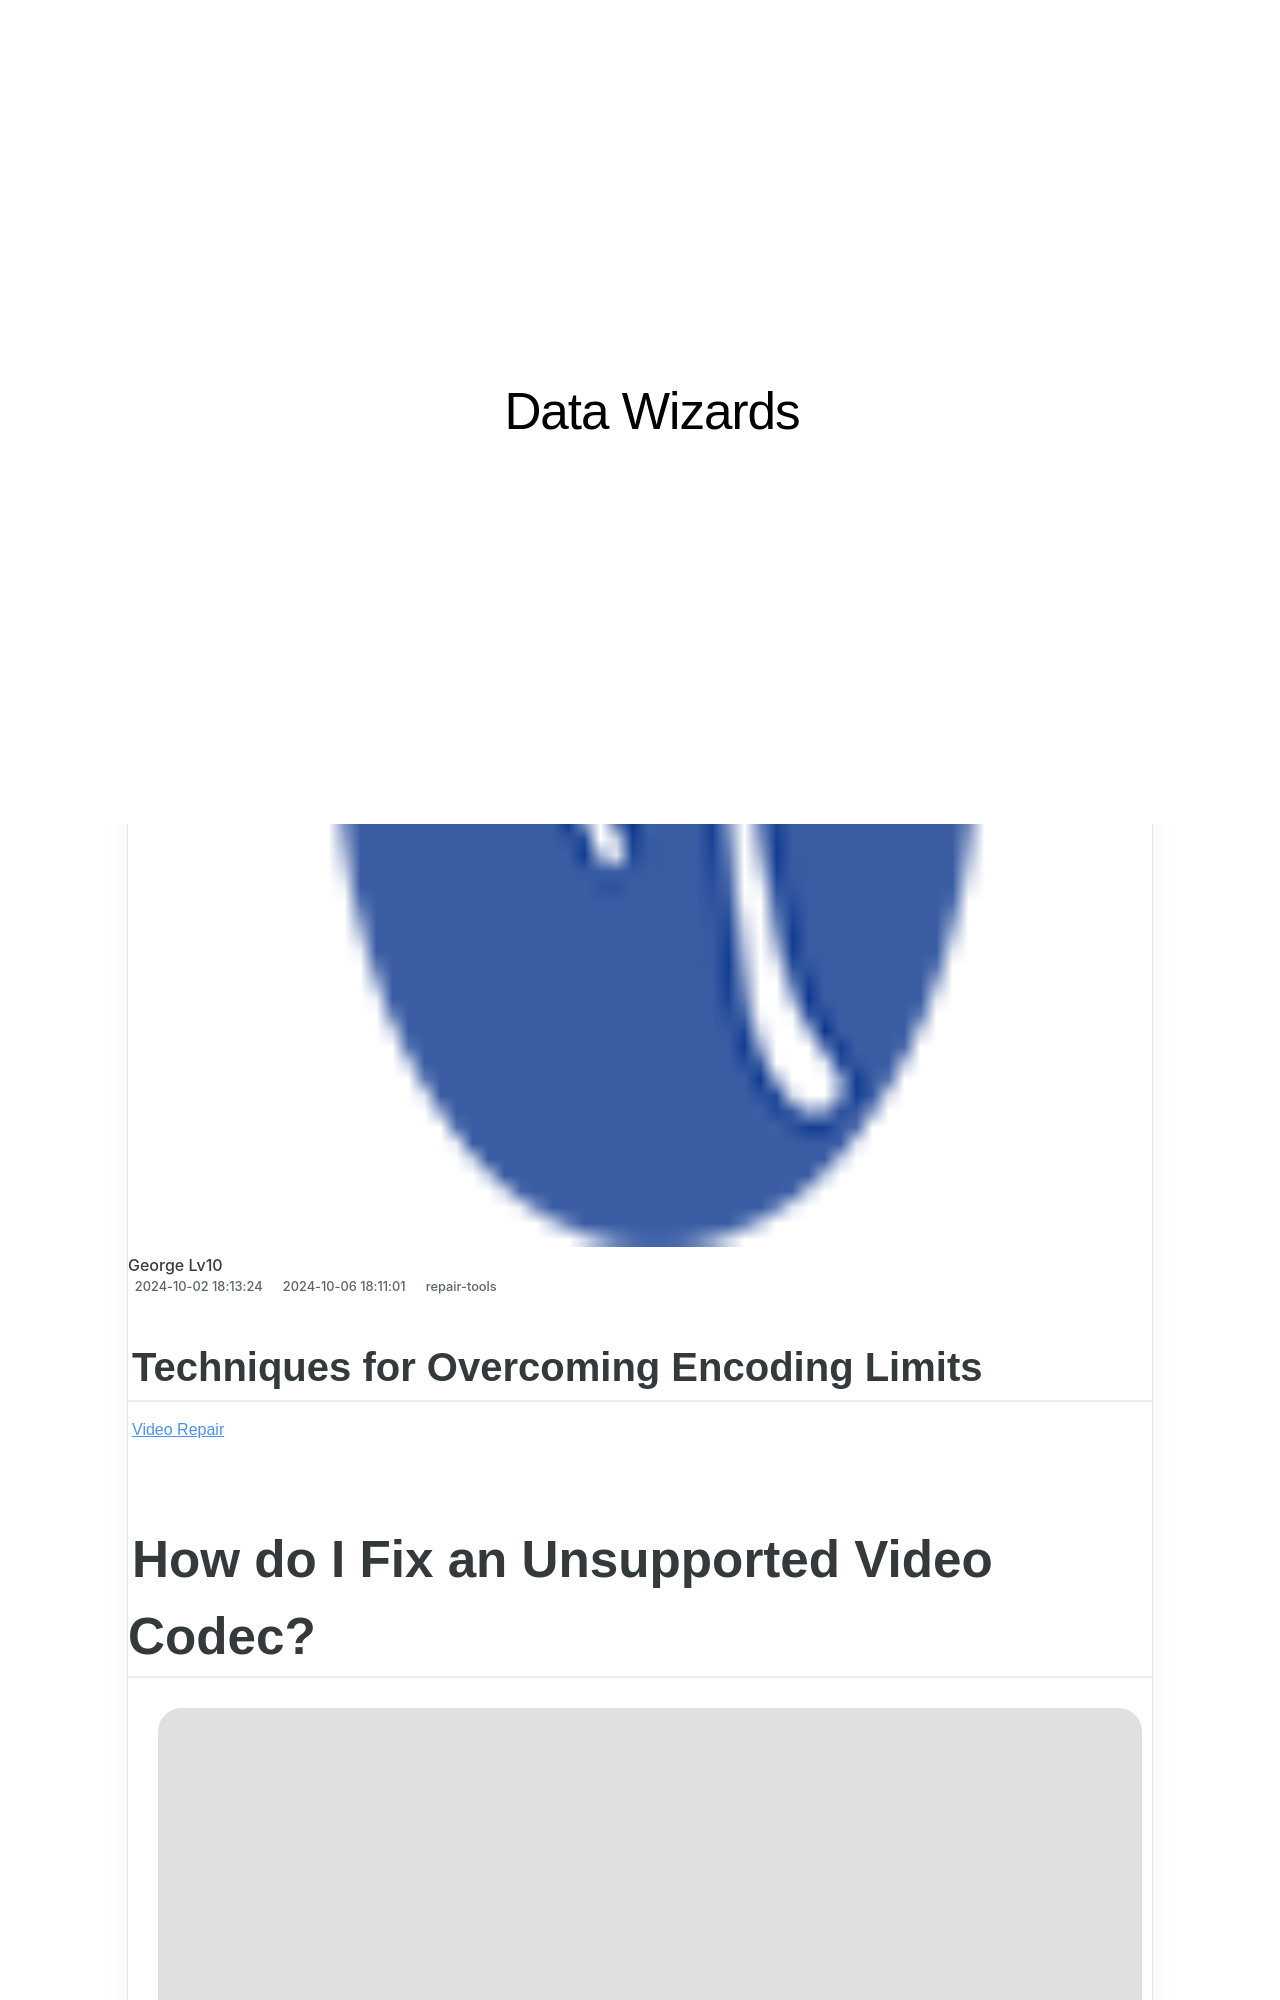

repository: techidaily/site-data-wizards · page: techniques-for-overcoming-encoding-limits/index.html · generator: jekyll

---
title: Techniques for Overcoming Encoding Limits
date: 2024-10-02T18:13:24.094Z
updated: 2024-10-06T18:11:01.664Z
categories:
  - repair-tools
description: This Article Describes Techniques for Overcoming Encoding Limits
excerpt: This Article Describes Techniques for Overcoming Encoding Limits
keywords: Overcoming Cognitive Bias,Improving Memory Retention Strategies,Enhancing Encoding Skills for Learning,Techniques in Cognitive Psychology,Optimizing Neural Encoding Mechanisms,Memory Enhancement Methods,Limitations of Human Information Processing
thumbnail: https://thmb.techidaily.com/fd52a4ddb4c67fef5b4a68a7a51c8e47e5f13f4d158884cb761f8f838fb72e26.jpeg
---

## Techniques for Overcoming Encoding Limits

[Video Repair](https://tools.techidaily.com/stellardata-recovery/buy-now/)
